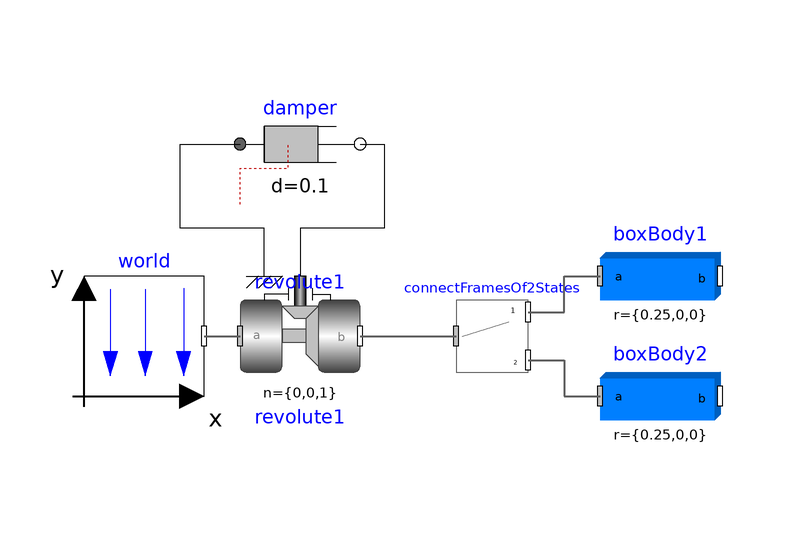

The component connection diagram of the Modelica model below, drawn from its own Placement and Line annotations.

model BreakingPendulum1 "Not yet completely implemented"
      extends Modelica.Icons.Example;
      Integer state = if time <= 0.5 then 1 else 2;
      inner Modelica.Mechanics.MultiBody.World world annotation (Placement(
            transformation(extent={{-120,0},{-100,20}},
                                                      rotation=0)));
      Modelica.Mechanics.MultiBody.Joints.Revolute revolute1(useAxisFlange=true,phi(fixed=true),
          w(fixed=true))                                             annotation (Placement(transformation(extent={{-94,0},
                {-74,20}}, rotation=0)));
      Modelica.Mechanics.Rotational.Components.Damper damper(
                                                  d=0.1)
        annotation (Placement(transformation(extent={{-94,32},{-74,52}}, rotation=0)));
      Modelica.Mechanics.MultiBody.Parts.BodyBox boxBody1(             width=0.06, r={0.25,
            0,0})
        annotation (Placement(transformation(extent={{-34,10},{-14,30}},
                                                                       rotation=0)));
      Interfaces.ConnectFramesOf2States connectFramesOf2States
        annotation (Placement(transformation(extent={{-58,4},{-46,16}})));
      Modelica.Mechanics.MultiBody.Parts.BodyBox boxBody2(             width=0.06, r={0.25,
            0,0})
        annotation (Placement(transformation(extent={{-34,-10},{-14,10}},
                                                                       rotation=0)));
    equation

      connect(damper.flange_b,revolute1. axis) annotation (Line(points={{-74,42},{-70,
              42},{-70,28},{-84,28},{-84,20}},     color={0,0,0}));
      connect(revolute1.support,damper. flange_a) annotation (Line(points={{-90,20},
              {-90,28},{-104,28},{-104,42},{-94,42}},
                                                    color={0,0,0}));
      connect(world.frame_b,revolute1. frame_a)
        annotation (Line(
          points={{-100,10},{-94,10}},
          color={95,95,95},
          thickness=0.5));
      connect(connectFramesOf2States.frame_b1, boxBody1.frame_a) annotation (Line(
          points={{-46,14},{-40,14},{-40,20},{-34,20}},
          color={95,95,95},
          thickness=0.5,
          smooth=Smooth.None));
      connect(revolute1.frame_b, connectFramesOf2States.frame_a) annotation (Line(
          points={{-74,10},{-58,10}},
          color={95,95,95},
          thickness=0.5,
          smooth=Smooth.None));
      connect(connectFramesOf2States.frame_b2, boxBody2.frame_a) annotation (Line(
          points={{-46,6},{-40,6},{-40,0},{-34,0}},
          color={95,95,95},
          thickness=0.5,
          smooth=Smooth.None));

      annotation (experiment(StopTime=1.0),Diagram(coordinateSystem(preserveAspectRatio=false, extent={{-140,
                -100},{140,100}})),
        Icon(coordinateSystem(preserveAspectRatio=false, extent={{-100,-100},{100,100}})),
        Documentation(info="<html>
<p>
Goal: Breaking pendulum.
</p>
</html>"));
    end BreakingPendulum1;